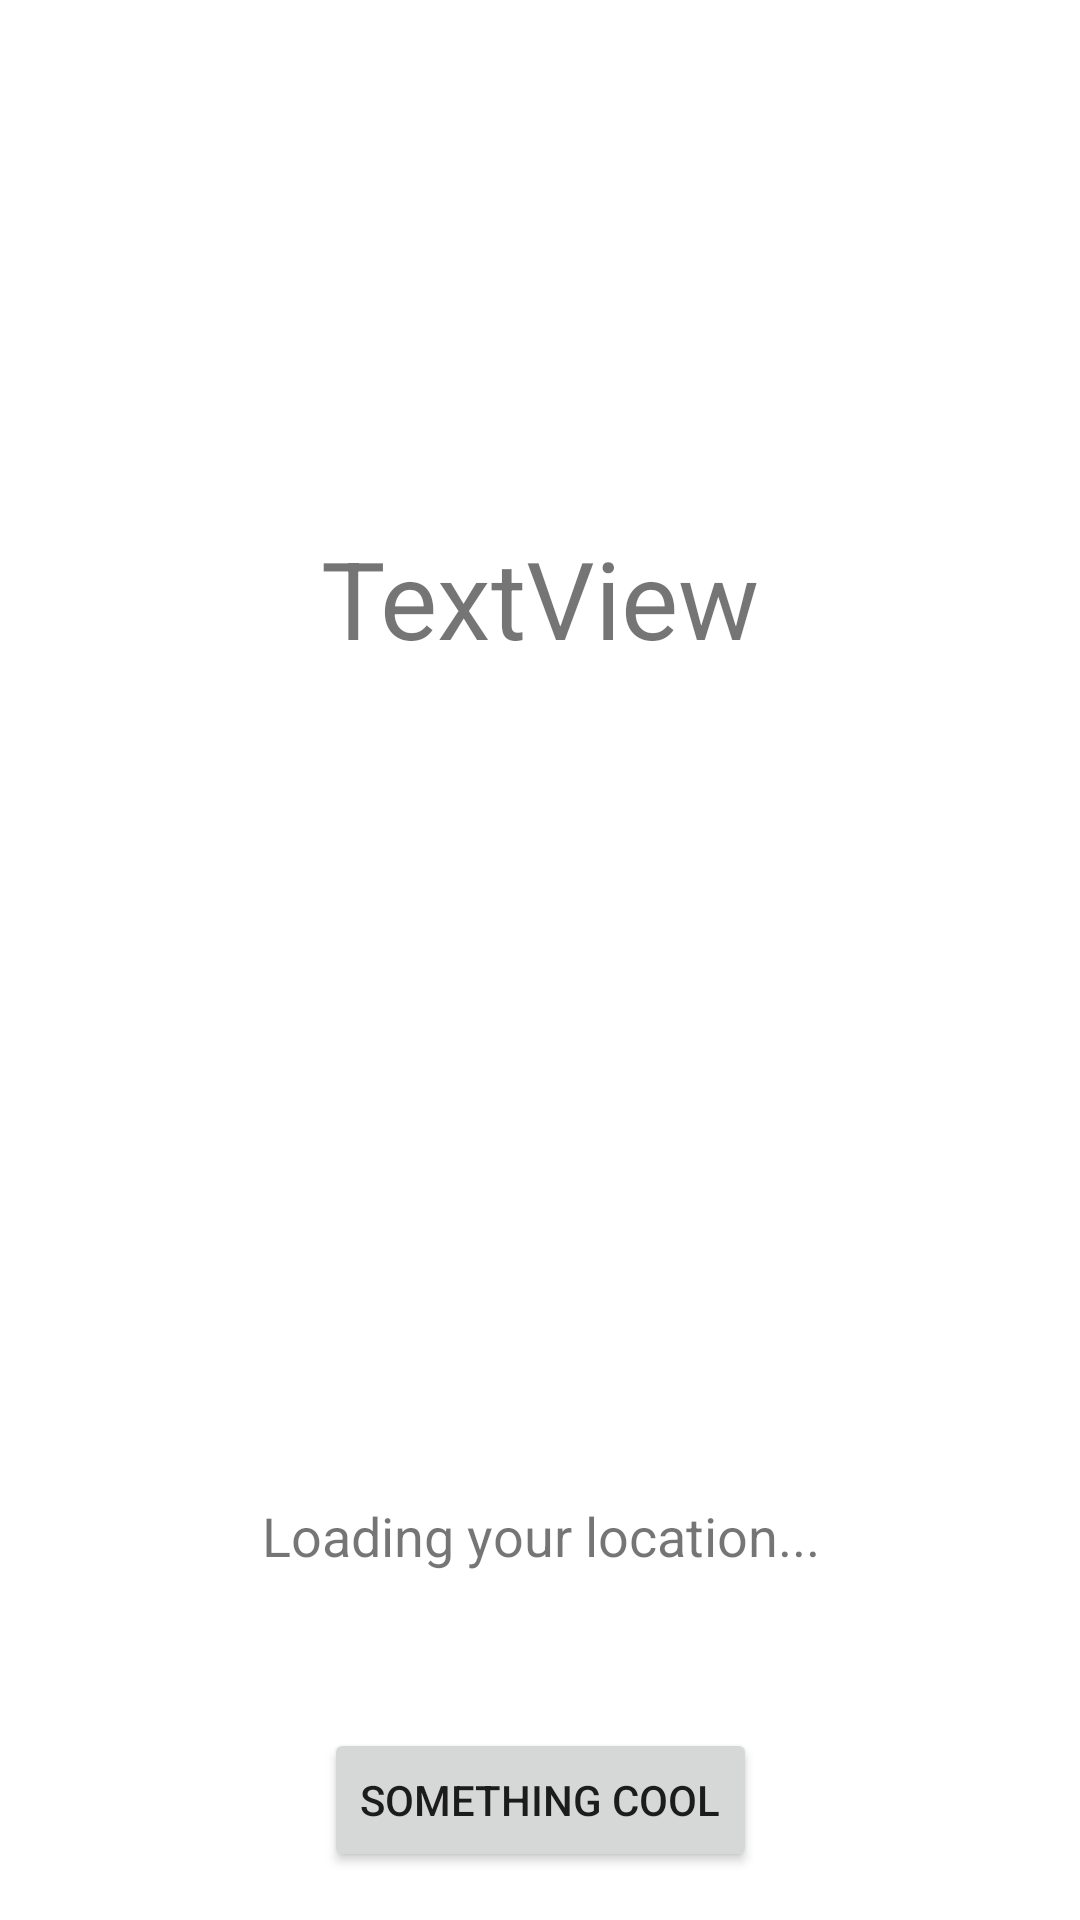

Android layout source for this screen:
<!-- AndroidManifest.xml: application theme Theme.Boredapp -->
<!-- res/layout/fragment_about_me.xml -->
<?xml version="1.0" encoding="utf-8"?>
<androidx.constraintlayout.widget.ConstraintLayout xmlns:android="http://schemas.android.com/apk/res/android"
    xmlns:app="http://schemas.android.com/apk/res-auto"
    xmlns:tools="http://schemas.android.com/tools"
    android:id="@+id/frameLayout"
    android:layout_width="match_parent"
    android:layout_height="match_parent"
    tools:context=".fragment.AboutMeFragment">

    <TextView
        android:id="@+id/location"
        android:layout_width="wrap_content"
        android:layout_height="wrap_content"
        android:layout_marginBottom="116dp"
        android:text="Loading your location..."
        android:textAlignment="center"
        android:textSize="18sp"
        app:layout_constraintBottom_toBottomOf="parent"
        app:layout_constraintEnd_toEndOf="parent"
        app:layout_constraintStart_toStartOf="parent"
        tools:text="Location" />

    <Button
        android:id="@+id/gl_button"
        android:layout_width="wrap_content"
        android:layout_height="wrap_content"
        android:layout_marginBottom="16dp"
        android:text="Something Cool"
        app:layout_constraintBottom_toBottomOf="parent"
        app:layout_constraintEnd_toEndOf="parent"
        app:layout_constraintStart_toStartOf="parent" />

    <TextView
        android:id="@+id/rizdar_about_me"
        android:layout_width="wrap_content"
        android:layout_height="wrap_content"
        android:layout_marginTop="175dp"
        android:text="TextView"
        android:textSize="36sp"
        app:layout_constraintEnd_toEndOf="parent"
        app:layout_constraintStart_toStartOf="parent"
        app:layout_constraintTop_toTopOf="parent"
        tools:text="TextView" />
</androidx.constraintlayout.widget.ConstraintLayout>
<!-- resources referenced by this layout -->
<resources>
  <style name="Theme.Boredapp" parent="Theme.MaterialComponents.DayNight.DarkActionBar">
          
          <item name="colorPrimary">@color/purple_500</item>
          <item name="colorPrimaryVariant">@color/purple_700</item>
          <item name="colorOnPrimary">@color/white</item>
          
          <item name="colorSecondary">@color/teal_200</item>
          <item name="colorSecondaryVariant">@color/teal_700</item>
          <item name="colorOnSecondary">@color/black</item>
          
          <item name="android:statusBarColor" tools:targetApi="l">?attr/colorPrimaryVariant</item>
          
      </style>
  <!-- not gathered from this repository: default colours our renderer supplied (Android Studio template values) -->
  <color name="purple_500">#FF6200EE</color>
  <color name="purple_700">#FF3700B3</color>
  <color name="teal_200">#FF03DAC5</color>
  <color name="teal_700">#FF018786</color>
  <color name="black">#FF000000</color>
  <color name="white">#FFFFFFFF</color>
</resources>
